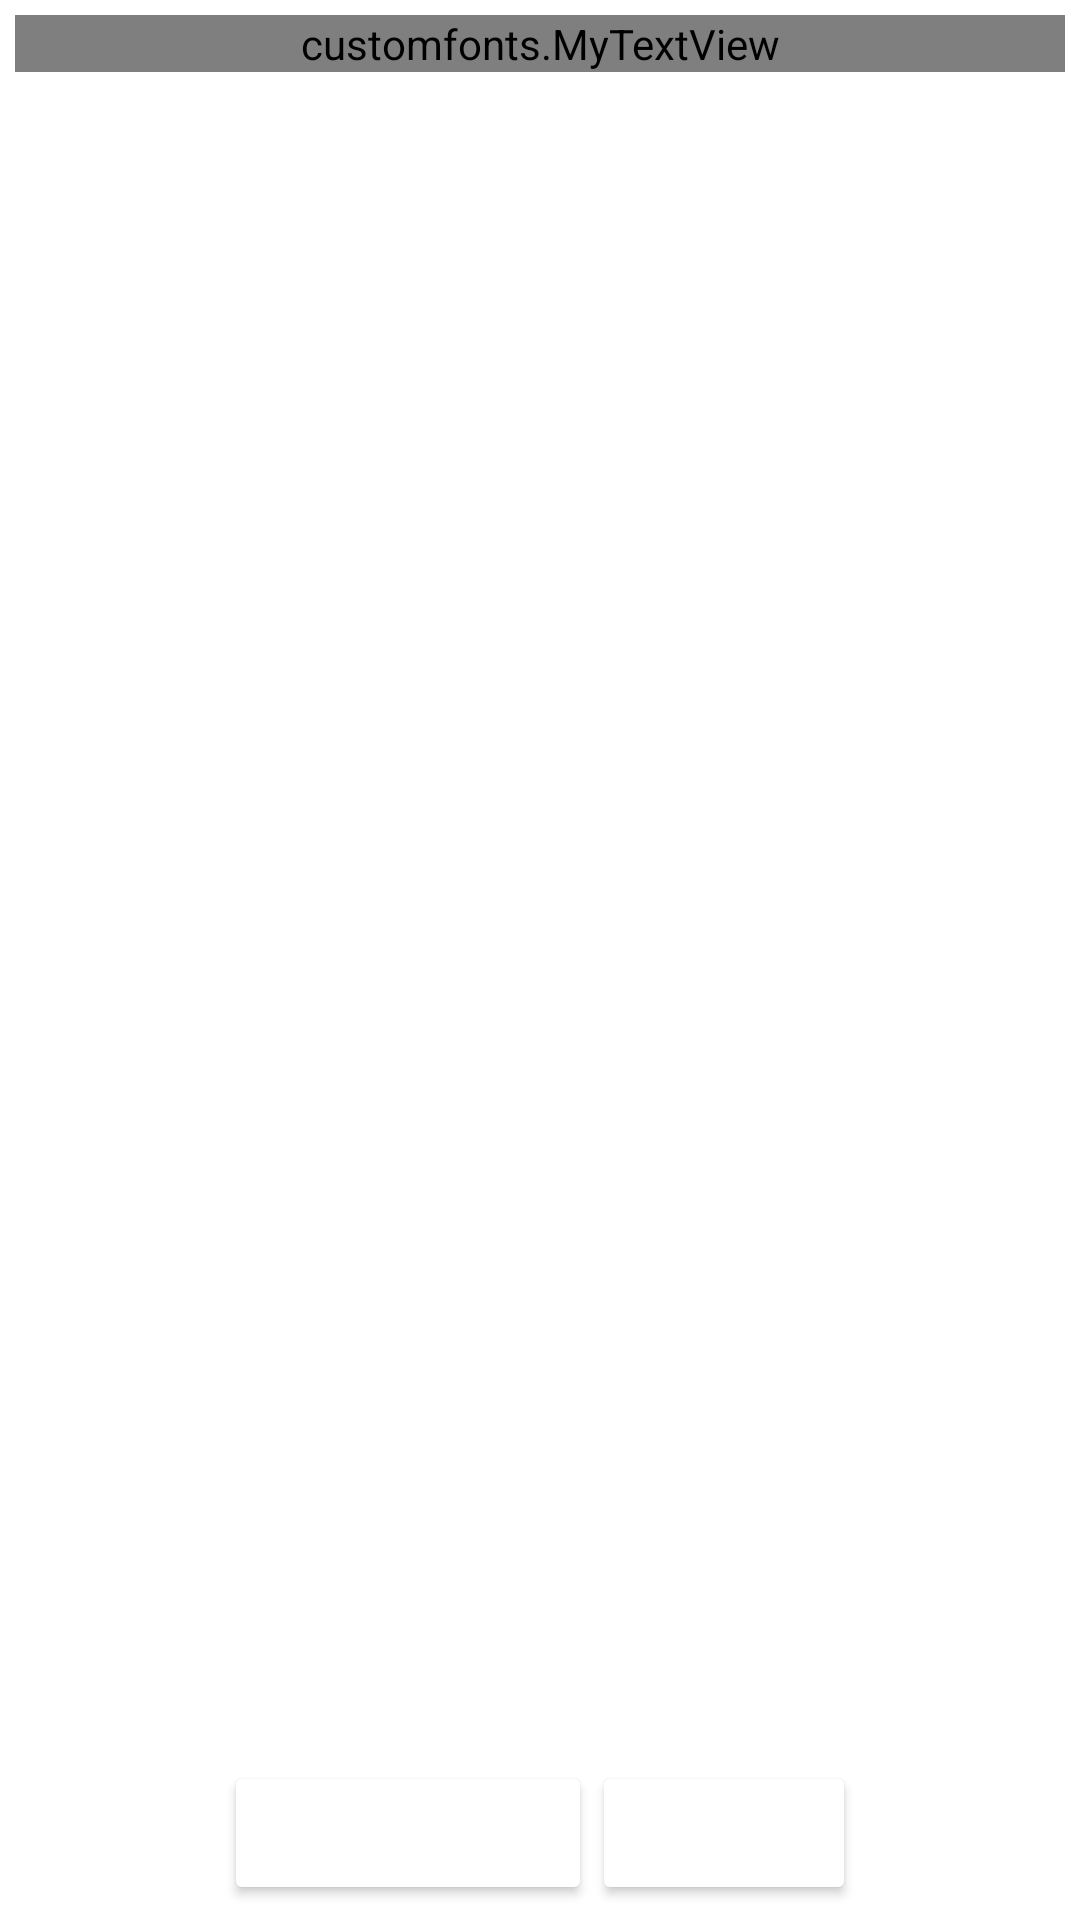

Layout XML and referenced resources for this Android screen:
<!-- AndroidManifest.xml: application theme AppTheme.NoActionBar -->
<!-- res/layout/activity_favourites_list.xml -->
<?xml version="1.0" encoding="utf-8"?>
<LinearLayout xmlns:android="http://schemas.android.com/apk/res/android"
    android:layout_width="match_parent"
    android:layout_height="match_parent"
    android:background="#ffffff"
    android:orientation="vertical">

    <customfonts.MyTextView
        android:layout_width="match_parent"
        android:layout_height="wrap_content"
        android:layout_margin="5dip"
        android:layout_marginBottom="20dp"
        android:layout_marginTop="70dp"
        android:gravity="center"
        android:text="My Favorites"
        android:textColor="#000000"
        android:textSize="24dip"></customfonts.MyTextView>


    <ListView
        android:id="@+id/favouritesList"
        android:layout_width="match_parent"
        android:layout_height="wrap_content"
        android:layout_weight="1"
        android:background="#ffffff"
        android:cacheColorHint="#ffffff"
        android:choiceMode="multipleChoice"
        android:clickable="true">

    </ListView>

    <LinearLayout
        android:id="@+id/LinearLayout01"
        android:layout_width="wrap_content"
        android:layout_height="wrap_content"
        android:layout_gravity="center"
        android:layout_margin="5dip"
        android:orientation="horizontal">

        <android.support.v7.widget.AppCompatButton
            android:id="@+id/ButtonRemoveFromFavs"
            android:layout_width="wrap_content"
            android:layout_height="wrap_content"
            android:backgroundTint="@color/colorButton"
            android:text="Don't want it"
            android:textColor="@color/white"></android.support.v7.widget.AppCompatButton>

        <android.support.v7.widget.AppCompatButton

            android:id="@+id/ButtonShare"
            android:layout_width="wrap_content"
            android:layout_height="wrap_content"
            android:backgroundTint="@color/colorButton"
            android:text="Share"
            android:textColor="@color/white"></android.support.v7.widget.AppCompatButton>
    </LinearLayout>


</LinearLayout>
<!-- resources referenced by this layout -->
<resources>
  <style name="AppTheme.NoActionBar">
          <item name="windowActionBar">false</item>
          <item name="windowNoTitle">true</item>
      </style>
  <!-- not gathered from this repository: default colours our renderer supplied (Android Studio template values) -->
  <color name="white">#FFFFFFFF</color>
</resources>
